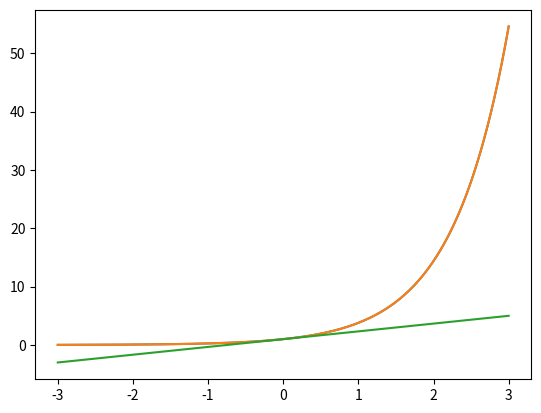

Write Python code to recreate this figure.
import matplotlib.pyplot as plt
import numpy as np

if __name__ == '__main__':
    t = np.linspace (-3, 3, 1000)
    x = np.linspace (-4, 4, 1000)
    y = np.exp (x)
    plt.plot (t, y)
    z = x + 1
    plt.plot (t, y, t, z)
    plt.show ()